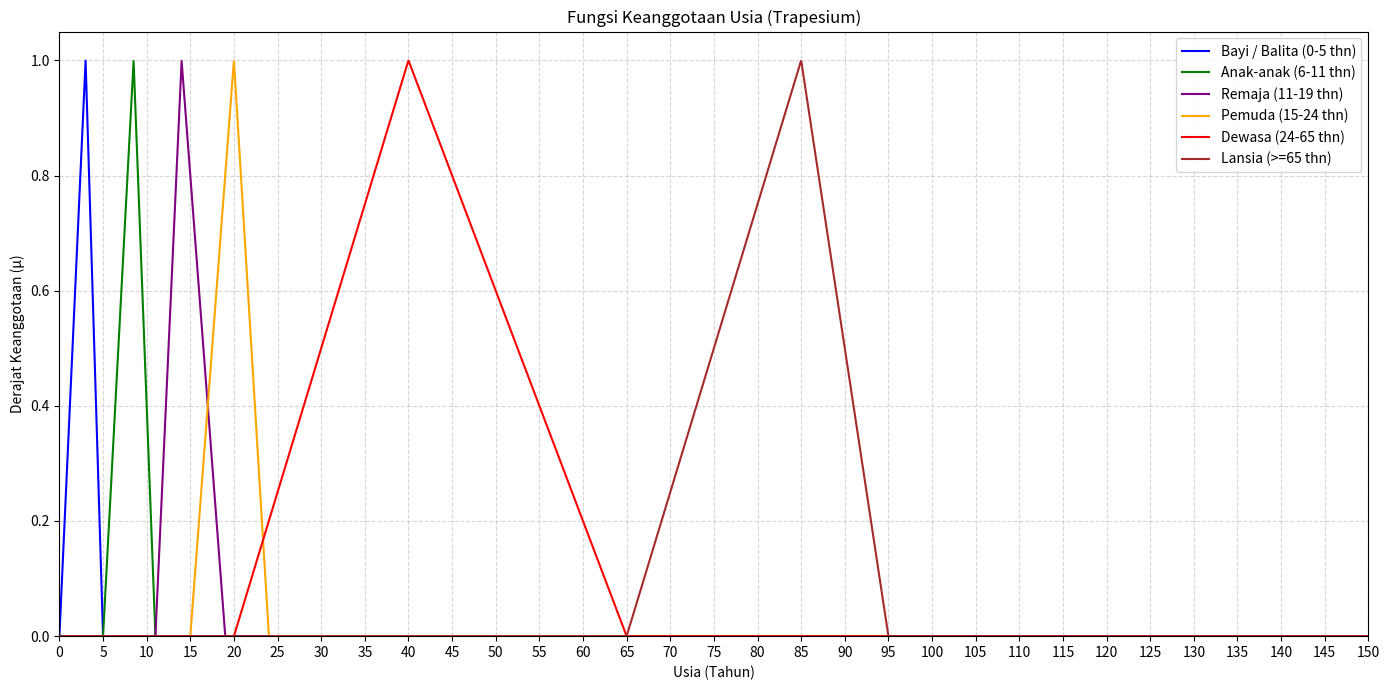

This figure's Python source:
import numpy as np
import matplotlib.pyplot as plt

# Rentang usia 0 sampai 150 tahun
usia = np.linspace(0, 150, 3000)


def fungsi_trapesium(usia, a, b, c, d):

    nilai = np.zeros_like(usia)

    # Bagian naik
    if b > a:
        kondisi_naik = (usia >= a) & (usia < b)
        nilai[kondisi_naik] = (usia[kondisi_naik] - a) / (b - a)

    # Bagian datar
    kondisi_datar = (usia >= b) & (usia <= c)
    nilai[kondisi_datar] = 1

    # Bagian turun
    if d > c:
        kondisi_turun = (usia > c) & (usia <= d)
        nilai[kondisi_turun] = (d - usia[kondisi_turun]) / (d - c)

    return nilai


# Bayi / Balita
bayi = fungsi_trapesium(usia, 0, 3, 3, 5)

# Anak-anak
anak = fungsi_trapesium(usia, 5, 8.5, 8.5, 11)

# Remaja
remaja = fungsi_trapesium(usia, 11, 14, 14, 19)

# Pemuda
pemuda = fungsi_trapesium(usia, 15, 20, 20, 24)

# Dewasa
dewasa = fungsi_trapesium(usia, 20, 40, 40, 65)

# Lanjut usia / Lansia
lansia = fungsi_trapesium(usia, 65, 85, 85, 95)

plt.figure(figsize=(14, 7))

plt.plot(
    usia, bayi,
    label="Bayi / Balita (0-5 thn)",
    color="blue"
)

plt.plot(
    usia, anak,
    label="Anak-anak (6-11 thn)",
    color="green"
)

plt.plot(
    usia, remaja,
    label="Remaja (11-19 thn)",
    color="purple"
)

plt.plot(
    usia, pemuda,
    label="Pemuda (15-24 thn)",
    color="orange"
)

plt.plot(
    usia, dewasa,
    label="Dewasa (24-65 thn)",
    color="red"
)

plt.plot(
    usia, lansia,
    label="Lansia (>=65 thn)",
    color="brown"
)

plt.title("Fungsi Keanggotaan Usia (Trapesium)")
plt.xlabel("Usia (Tahun)")
plt.ylabel("Derajat Keanggotaan (μ)")
plt.xlim(0, 150)
plt.ylim(0, 1.05)
plt.xticks(np.arange(0, 151, 5))
plt.yticks(np.arange(0, 1.1, 0.2))
plt.grid(
    True,
    linestyle="--",
    alpha=0.5
)

plt.legend()
plt.tight_layout()
plt.show()
